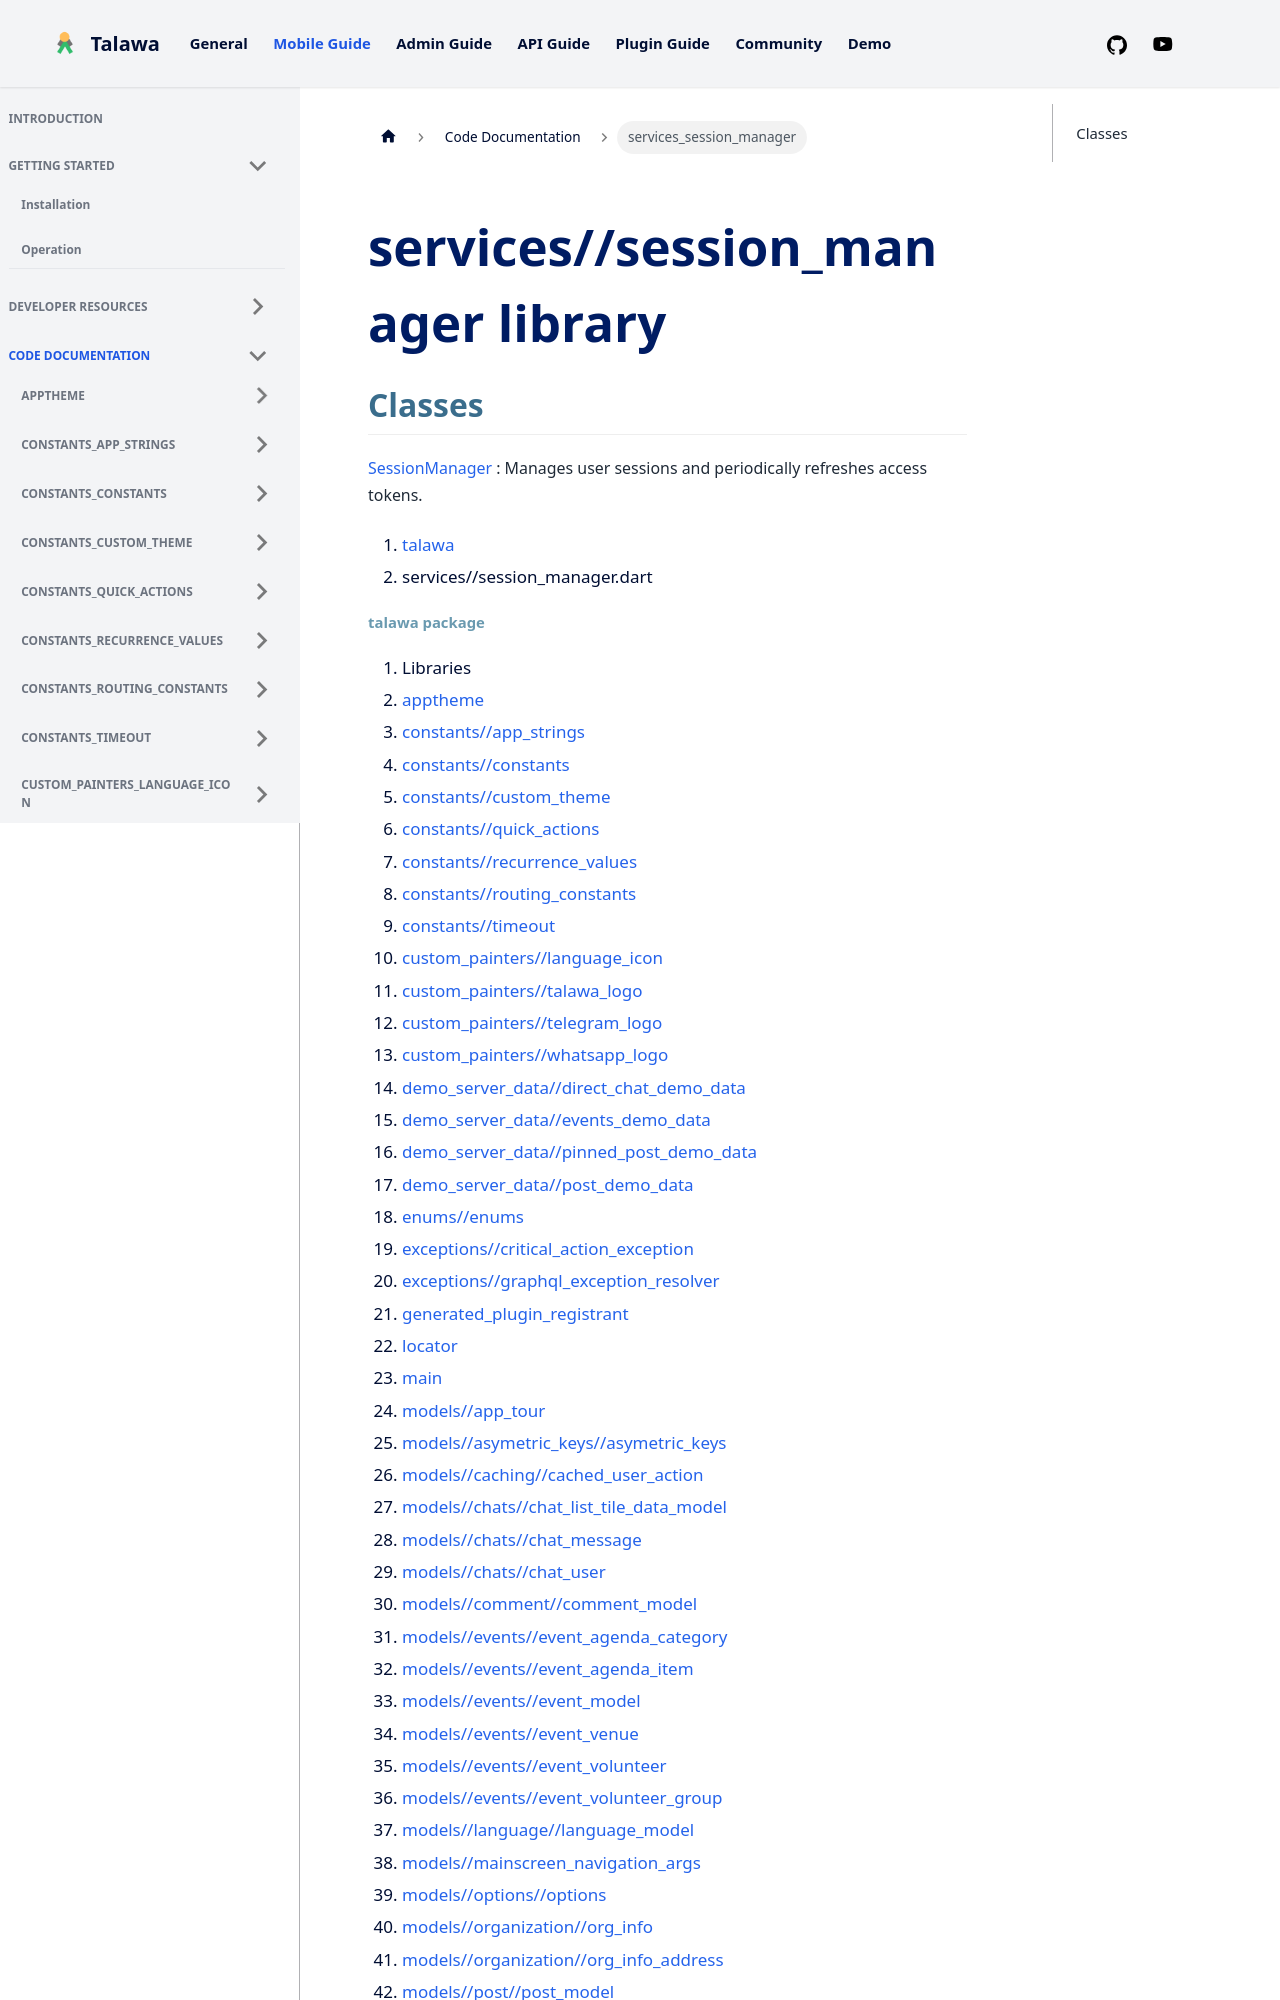

repository: PalisadoesFoundation/talawa · page: docs/auto-docs/services_session_manager/index.html · generator: docusaurus

---
title: "services_session_manager"
---


<div>

# services//session_manager library

</div>


## Classes

[SessionManager](../services_session_manager/SessionManager-class.md)
:   Manages user sessions and periodically refreshes access tokens.







1.  [talawa](../index.md)
2.  services//session_manager.dart
